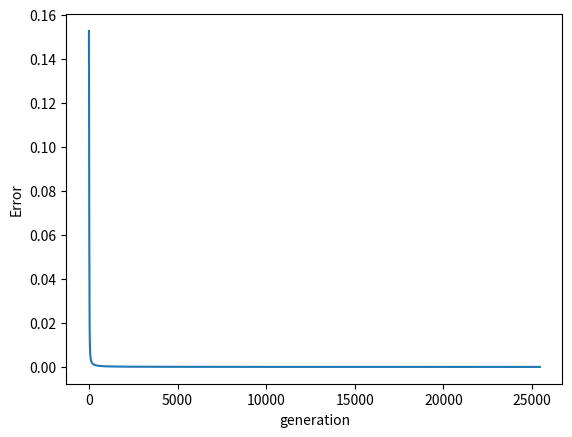

Python code for this plot:
import random
import math
import matplotlib.pyplot as Graph

def sigm_Function(S):
    return 1 / (1 + math.exp(-S))

def Sj_Hidden(y):
    Sj = []
    for j in range(hidden_neuron_number):
        value = 0
        for i in range(input_neuron_number - 1):
            value += y[i] * Wij[i][j]
        value -= Tj[j]
        Sj.append(sigm_Function(value))
    return Sj

def Sk_Output(Yj):
    Sk = []
    for j in range(output_neuron_number):
        value = 0
        for i in range(hidden_neuron_number):
            value += Yj[i] * Wjk[j][i]
        value -= Tk[j]
        Sk.append(sigm_Function(value))
    return Sk

def Wjk_Change(Yj, Yk, error):
    global Tk
    for j in range(output_neuron_number):
        for i in range(hidden_neuron_number):
            Wjk[j][i] -= step * error[j] * Yk[j] * (1 - Yk[j]) * Yj[i]
        Tk[j] += error[j] * step * Yk[j] * (1 - Yk[j])
        
def Wij_Change(Yj, Hidden_error, y):
    for j in range(hidden_neuron_number):
        for i in range(input_neuron_number - 1):
            Wij[i][j] -= step * Hidden_error[j] * y[i] * Yj[j] * (1 - Yj[j])
        Tj[j] += step * Hidden_error[j] * Yj[j] * (1 - Yj[j])

vector_4 = [1,1,0,0,1,1,0,0,1,1,0,0,1,1,0,0,1,1,0,0]
vector_3 = [1,1,1,1,0,0,0,0,1,1,1,1,0,0,0,0,1,1,1,1]
vector_8 = [1,1,1,0,0,0,1,1,1,0,0,0,1,1,1,0,0,0,1,1]
all_vectors = [vector_4, vector_3, vector_8]
step = 0.2
min_error = 1e-5
input_neuron_number = 10
hidden_neuron_number = 4
output_neuron_number = 1
Wij = [[random.uniform(-0.1, 0.1) for _ in range(hidden_neuron_number)] for _ in range(input_neuron_number - 1)]
Wjk = [[random.uniform(-0.1, 0.1) for _ in range(hidden_neuron_number)] for _ in range(output_neuron_number)]
Tj = [random.uniform(-0.5, 0.5) for _ in range(hidden_neuron_number)]
Tk = [random.uniform(-0.5, 0.5) for _ in range(output_neuron_number)]

def main():
    
    arr_Graph = ([], [])
    errors = [0] * output_neuron_number
    reference = [0] * output_neuron_number
    Hidden_error = [0] * hidden_neuron_number
    iteration = 1
    generation = 0
    error = 1
    while error > min_error:
        error = 0
        for N in range(output_neuron_number):
            reference[N] = 1
            for i in range(iteration):
                y = all_vectors[N]
                Yj = Sj_Hidden(y)
                Yk = Sk_Output(Yj)
                for index in range(output_neuron_number):
                    errors[index] = Yk[index] - reference[index]
                for j in range(hidden_neuron_number):
                    for k in range(output_neuron_number):
                        Hidden_error[j] += errors[k] * Yk[k] * (1 - Yk[k]) * Wjk[k][j]
                Wjk_Change(Yj, Yk, errors)
                Wij_Change(Yj, Hidden_error, y)
                error += errors[N] ** 2
        error /= 2
        arr_Graph[0].append(generation)
        arr_Graph[1].append(error)
        generation += 1
    Graph.plot(*arr_Graph)
    Graph.xlabel("generation")
    Graph.ylabel("Error")
    Graph.show()
    for i in range(len(all_vectors)):
        input = all_vectors[i]
        print("Result vector :", i + 1, end=" : ")
        for j in range(len(vector_4)):
            print(input[j], end='')
        print("\nResult : ", end='')
        Hidden_prev = Sj_Hidden(input)
        Values = Sk_Output(Hidden_prev)
        print(Values[0])

main()
